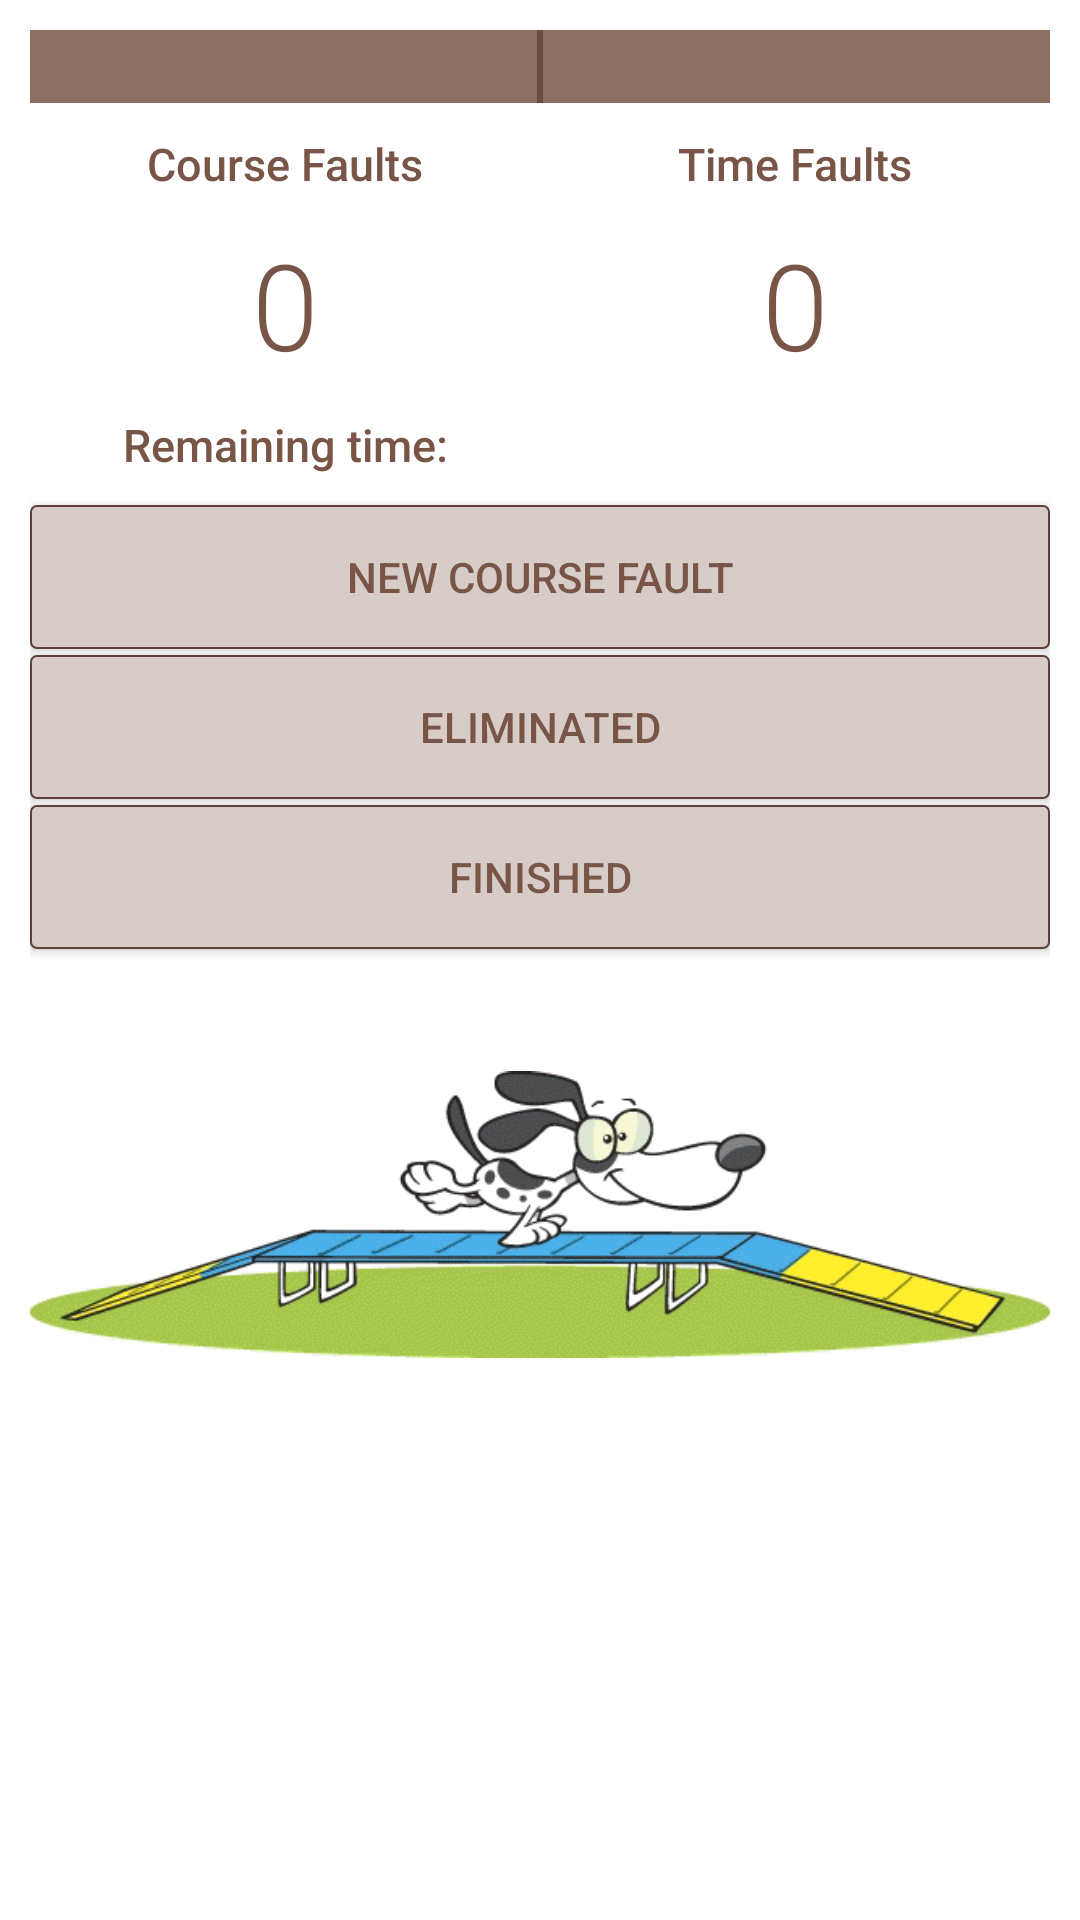

Layout XML and referenced resources for this Android screen:
<!-- AndroidManifest.xml: application theme AppTheme -->
<!-- res/layout/activity_counter.xml -->
<?xml version="1.0" encoding="utf-8"?>
<LinearLayout xmlns:android="http://schemas.android.com/apk/res/android"
    android:layout_width="match_parent"
    android:layout_height="match_parent"
    android:background="@color/white"
    android:orientation="vertical"
    android:padding="@dimen/tenDp">

    <LinearLayout
        android:layout_width="match_parent"
        android:layout_height="wrap_content"
        android:background="@color/darkBrown"
        android:orientation="horizontal">

        <TextView
            android:id="@+id/nameTextView"
            android:layout_width="@dimen/zeroDp"
            android:layout_height="wrap_content"
            android:layout_weight="1"
            android:fontFamily="sans-serif-medium"
            android:gravity="center"
            android:padding="@dimen/fourDp"
            android:text=""
            android:textColor="@color/white"
            android:textSize="@dimen/twelveSp" />

        <View
            android:layout_width="@dimen/twoDp"
            android:layout_height="match_parent"
            android:background="@color/darkerBrown" />

        <TextView
            android:id="@+id/breedTextView"
            android:layout_width="@dimen/zeroDp"
            android:layout_height="wrap_content"
            android:layout_weight="1"
            android:fontFamily="sans-serif-medium"
            android:gravity="center"
            android:padding="@dimen/fourDp"
            android:text=""
            android:textColor="@color/white"
            android:textSize="@dimen/twelveSp" />
    </LinearLayout>

    <LinearLayout
        android:layout_width="match_parent"
        android:layout_height="wrap_content"
        android:orientation="horizontal">

        <LinearLayout
            android:layout_width="@dimen/zeroDp"
            android:layout_height="wrap_content"
            android:layout_weight="1"
            android:orientation="vertical">

            <TextView
                android:layout_width="match_parent"
                android:layout_height="wrap_content"
                android:fontFamily="sans-serif-medium"
                android:gravity="center_horizontal"
                android:padding="@dimen/tenDp"
                android:text="@string/courseFaults"
                android:textColor="@color/brown"
                android:textSize="@dimen/fifteenSp" />

            <TextView
                android:id="@+id/faultsTextView"
                android:layout_width="match_parent"
                android:layout_height="wrap_content"
                android:fontFamily="sans-serif-light"
                android:gravity="center_horizontal"
                android:paddingBottom="@dimen/tenDp"
                android:text="0"
                android:textColor="@color/brown"
                android:textSize="@dimen/fourtySp" />
        </LinearLayout>

        <LinearLayout
            android:layout_width="@dimen/zeroDp"
            android:layout_height="wrap_content"
            android:layout_weight="1"
            android:orientation="vertical">

            <TextView
                android:layout_width="match_parent"
                android:layout_height="wrap_content"
                android:fontFamily="sans-serif-medium"
                android:gravity="center_horizontal"
                android:padding="@dimen/tenDp"
                android:text="@string/timeFaults"
                android:textColor="@color/brown"
                android:textSize="@dimen/fifteenSp" />

            <TextView
                android:id="@+id/timeFaultsTextView"
                android:layout_width="match_parent"
                android:layout_height="wrap_content"
                android:fontFamily="sans-serif-light"
                android:gravity="center_horizontal"
                android:paddingBottom="@dimen/tenDp"
                android:text="0"
                android:textColor="@color/brown"
                android:textSize="@dimen/fourtySp" />
        </LinearLayout>

    </LinearLayout>

    <LinearLayout
        android:layout_width="match_parent"
        android:layout_height="wrap_content"
        android:orientation="horizontal"
        android:paddingBottom="@dimen/tenDp">

        <TextView
            android:layout_width="@dimen/zeroDp"
            android:layout_height="wrap_content"
            android:layout_weight="1"
            android:fontFamily="sans-serif-medium"
            android:gravity="center_horizontal|center_vertical"
            android:text="@string/remainingTime"
            android:textColor="@color/brown"
            android:textSize="@dimen/fifteenSp" />

        <TextView
            android:id="@+id/sctTextView"
            android:layout_width="@dimen/zeroDp"
            android:layout_height="wrap_content"
            android:layout_weight="1"
            android:fontFamily="sans-serif-medium"
            android:gravity="center_horizontal|center_vertical"
            android:text=""
            android:textColor="@color/green"
            android:textSize="@dimen/fifteenSp" />
    </LinearLayout>

    <Button
        style="@style/ButtonStyle"
        android:layout_width="match_parent"
        android:layout_height="wrap_content"
        android:onClick="newFault"
        android:text="@string/newFault" />

    <View
        android:layout_width="wrap_content"
        android:layout_height="@dimen/twoDp" />

    <Button
        style="@style/ButtonStyle"
        android:layout_width="match_parent"
        android:layout_height="wrap_content"
        android:onClick="elimination"
        android:text="@string/eliminated" />

    <View
        android:layout_width="wrap_content"
        android:layout_height="@dimen/twoDp" />

    <Button
        android:id="@+id/finishButton"
        style="@style/ButtonStyle"
        android:layout_width="match_parent"
        android:layout_height="wrap_content"
        android:onClick="finishCourse"
        android:text="@string/finished" />

    <ImageView
        android:layout_width="wrap_content"
        android:layout_height="wrap_content"
        android:src="@drawable/dogwalk" />

</LinearLayout>
<!-- resources referenced by this layout -->
<resources>
  <color name="brown">#795548</color>
  <color name="darkBrown">#8D6E63</color>
  <color name="darkerBrown">#6D4C41</color>
  <color name="green">#43A047</color>
  <color name="white">#FFFFFF</color>
  <dimen name="fifteenSp">15sp</dimen>
  <dimen name="fourDp">4dp</dimen>
  <dimen name="fourtySp">40sp</dimen>
  <dimen name="tenDp">10dp</dimen>
  <dimen name="twelveSp">12sp</dimen>
  <dimen name="twoDp">2dp</dimen>
  <dimen name="zeroDp">0dp</dimen>
  <!-- drawable dogwalk: gif bitmap (drawable, 18073 bytes) -->
  <string name="courseFaults">Course Faults</string>
  <string name="eliminated">Eliminated</string>
  <string name="finished">Finished</string>
  <string name="newFault">New Course Fault</string>
  <string name="remainingTime">Remaining time:</string>
  <string name="timeFaults">Time Faults</string>
  <style name="ButtonStyle">
          <item name="android:background">@drawable/border</item>
          <item name="android:textColor">@color/brown</item>
          <item name="android:textSize">@dimen/fourteenSp</item>
      </style>
  <style name="AppTheme" parent="Theme.AppCompat.Light.DarkActionBar">
          
          <item name="colorPrimary">#6D4C41</item>
          <item name="colorPrimaryDark">#D7CCC8</item>
          <item name="colorAccent">#A1887F</item>
      </style>
  <!-- drawable border (drawable) -->
  <?xml version="1.0" encoding="utf-8"?>
  <shape xmlns:android="http://schemas.android.com/apk/res/android"
      android:shape="rectangle" >
  
      
      <solid
          android:color="#D7CCC8" >
      </solid>
  
      
      <stroke
          android:width="0.5dp"
          android:color="#5D4037" >
      </stroke>
  
      
      <corners
          android:radius="2dp"   >
      </corners>
  
  </shape>
  <dimen name="fourteenSp">14sp</dimen>
</resources>
